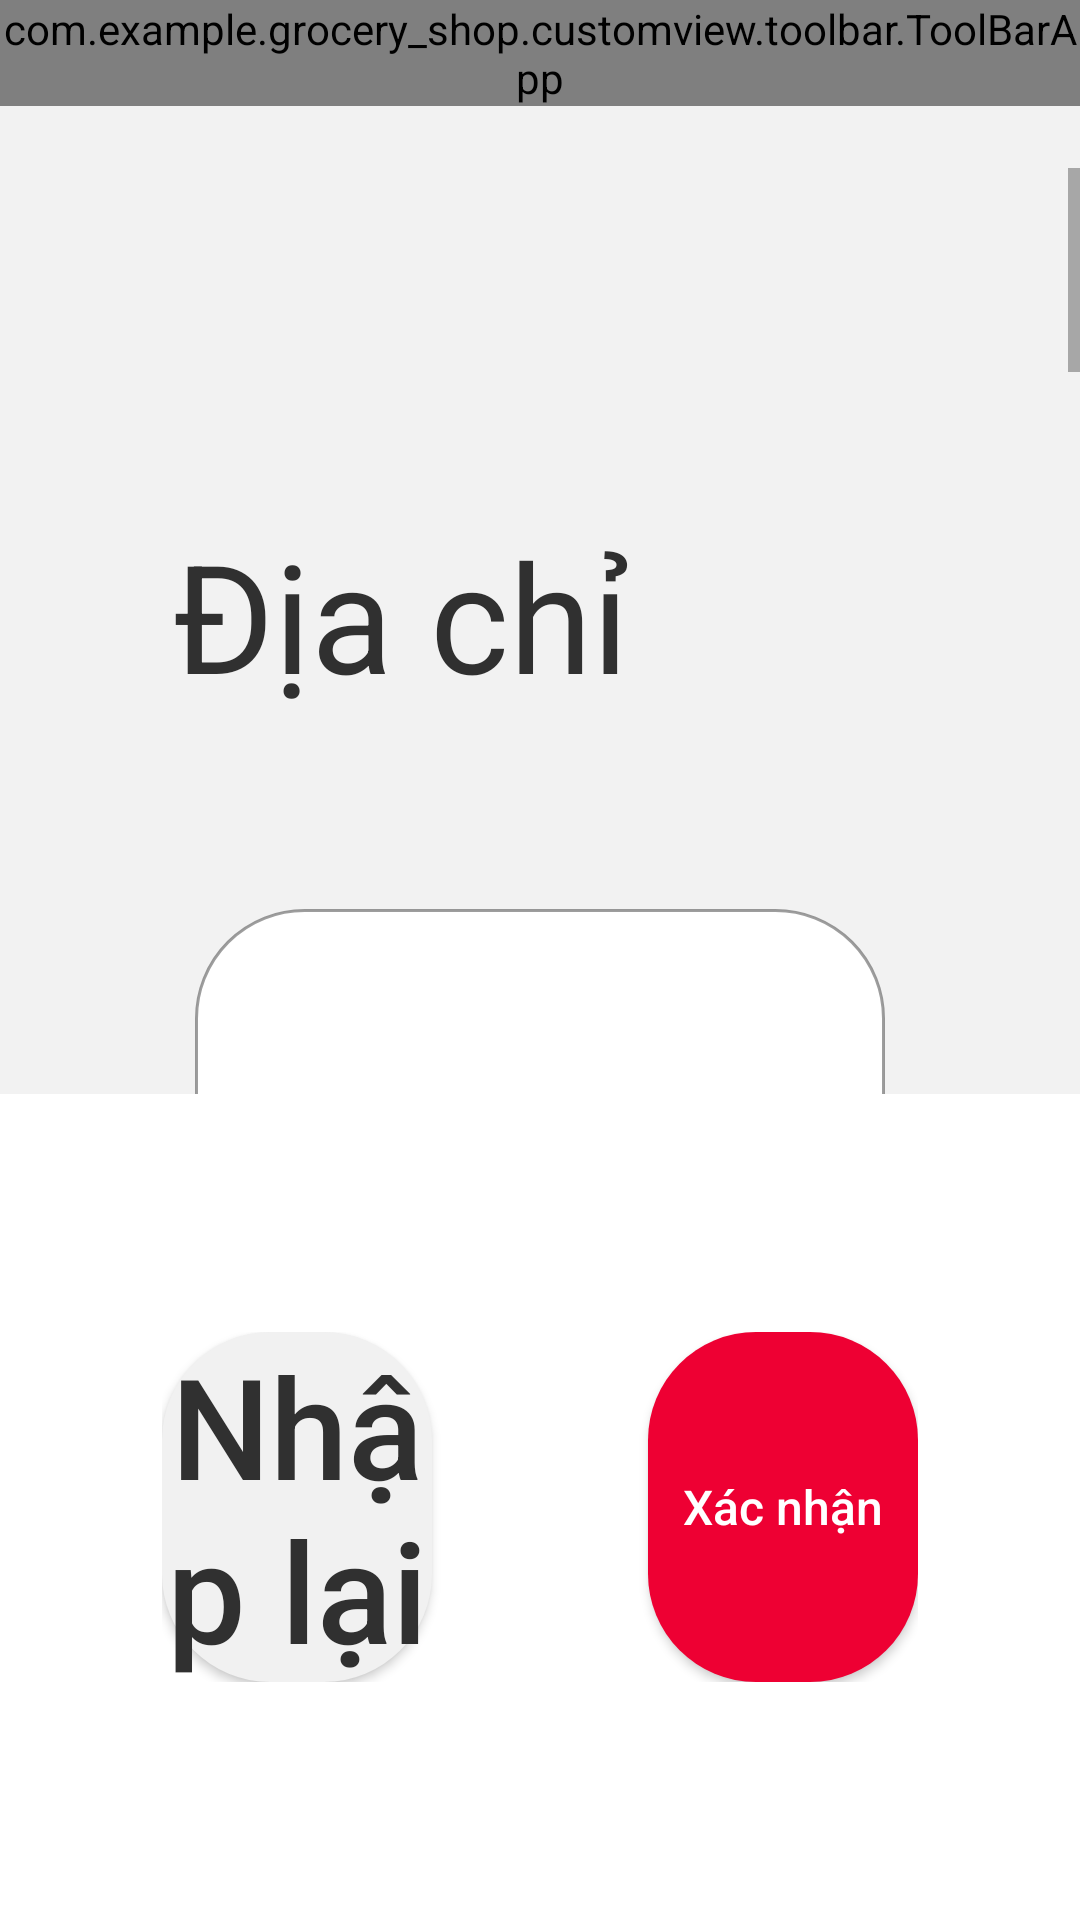

Reconstruct the res/layout file that produces this screen, plus the resources it refers to.
<!-- AndroidManifest.xml: application theme Theme.Grocery_Shop -->
<!-- res/layout/fragment_add_info_user.xml -->
<?xml version="1.0" encoding="utf-8"?>
<RelativeLayout xmlns:android="http://schemas.android.com/apk/res/android"
    xmlns:tools="http://schemas.android.com/tools"
    android:layout_width="match_parent"
    android:layout_height="match_parent"
    xmlns:app="http://schemas.android.com/apk/res-auto"
    android:background="@color/COLOR_GRAY_BG"
    android:fitsSystemWindows="true"
    android:orientation="vertical">

    <com.example.grocery_shop.customview.toolbar.ToolBarApp
        android:id="@+id/toolbar"
        android:layout_width="match_parent"
        android:layout_height="wrap_content"
        app:drawable_start="@drawable/ic_arrow_left"
        app:title="Thông tin khách hàng" />

    <ScrollView
        android:id="@+id/scrollview"
        android:layout_width="match_parent"
        android:layout_height="match_parent"
        android:layout_above="@id/llfooter"
        android:layout_marginTop="?actionBarSize">

        <LinearLayout
            android:layout_width="match_parent"
            android:layout_height="0dp"
            android:layout_marginBottom="0dp"
            android:layout_weight="10"
            android:background="@color/COLOR_GRAY_BG"
            android:orientation="vertical"
            android:padding="@dimen/_16sdp">

            <TextView
                android:layout_width="wrap_content"
                android:layout_height="wrap_content"
                android:layout_marginTop="@dimen/_16sdp"
                android:layout_marginBottom="@dimen/_8sdp"
                android:text="Địa chỉ"
                android:textColor="@color/COLOR_GRAY19"
                android:textSize="@dimen/_14sdp" />

            <LinearLayout style="@style/DMSLiteLinearInforDetail">

                <RelativeLayout
                    android:layout_width="match_parent"
                    android:layout_height="match_parent">

                    <EditText
                        android:id="@+id/edAddress"
                        android:layout_width="match_parent"
                        android:layout_height="@dimen/_40sdp"
                        android:background="@drawable/bg_border_add_customer"
                        android:hint="Địa chỉ"
                        android:inputType="textMultiLine"
                        android:lines="2"
                        android:maxLines="2"
                        android:paddingVertical="@dimen/_4sdp"
                        android:paddingLeft="@dimen/_15sdp"
                        android:paddingRight="@dimen/_15sdp"
                        android:scrollbars="vertical"
                        android:textColor="@color/COLOR_GRAY19"
                        android:visibility="visible" />
                </RelativeLayout>
            </LinearLayout>

            <TextView
                android:layout_width="wrap_content"
                android:layout_height="wrap_content"
                android:layout_marginTop="@dimen/_16sdp"
                android:layout_marginBottom="@dimen/_8sdp"
                android:text="Chọn phương thức thanh toán"
                android:textColor="@color/COLOR_GRAY19"
                android:textSize="@dimen/_14sdp" />

            <RelativeLayout
                style="@style/DMSLiteLinearInforDetail"
                android:layout_height="@dimen/_40sdp"
                android:background="@drawable/bg_border_add_customer"
                android:orientation="horizontal">

                <ImageView
                    android:layout_width="wrap_content"
                    android:layout_height="wrap_content"
                    android:layout_alignParentRight="true"
                    android:layout_centerInParent="true"
                    android:layout_gravity="center_vertical"
                    android:layout_marginTop="0dp"
                    android:layout_marginRight="@dimen/_12sdp"
                    android:padding="@dimen/_8sdp"
                    android:src="@drawable/ic_vector_down_search"
                    android:visibility="visible"
                    tools:ignore="VectorDrawableCompat" />

                <Spinner
                    android:id="@+id/spTypeProblem"
                    style="@style/DMSLiteSpinnerSearchV2"
                    android:layout_width="match_parent"
                    android:layout_height="match_parent"
                    android:layout_weight="15"
                    android:background="@color/TRANSPARENT"
                    android:dropDownVerticalOffset="@dimen/_43sdp"
                    android:visibility="visible" />


            </RelativeLayout>

            <TextView
                android:layout_width="wrap_content"
                android:layout_height="wrap_content"
                android:layout_marginTop="@dimen/_16sdp"
                android:layout_marginBottom="@dimen/_8sdp"
                android:text="SĐT"
                android:textColor="@color/COLOR_GRAY19"
                android:textSize="@dimen/_14sdp" />

            <LinearLayout style="@style/DMSLiteLinearInforDetail">

                <RelativeLayout
                    android:layout_width="match_parent"
                    android:layout_height="match_parent">

                    <EditText
                        android:id="@+id/edPhoneNumber"
                        android:layout_width="match_parent"
                        android:layout_height="@dimen/_40sdp"
                        android:background="@drawable/bg_border_add_customer"
                        android:hint="SĐT"
                        android:maxLength="10"
                        android:paddingVertical="@dimen/_4sdp"
                        android:paddingLeft="@dimen/_16sdp"
                        android:paddingRight="@dimen/_16sdp"
                        android:scrollbars="vertical"
                        android:textColor="@color/COLOR_GRAY19"
                        android:visibility="visible" />
                </RelativeLayout>
            </LinearLayout>


        </LinearLayout>
    </ScrollView>

    <LinearLayout
        android:id="@+id/llfooter"
        android:layout_width="match_parent"
        android:layout_height="wrap_content"
        android:layout_alignParentBottom="true"
        android:background="@color/white"
        android:fitsSystemWindows="true"
        android:orientation="horizontal"
        android:paddingHorizontal="@dimen/_15sdp"
        android:paddingVertical="@dimen/_22sdp">

        <androidx.appcompat.widget.AppCompatButton
            android:id="@+id/id_btn_clear"
            android:layout_width="match_parent"
            android:layout_height="match_parent"
            android:layout_marginEnd="@dimen/_10sdp"
            android:layout_weight="1"
            android:background="@drawable/bg_border_close"
            android:text="Nhập lại"
            android:textAllCaps="false"
            android:textColor="@color/COLOR_GRAY19"
            android:textSize="@dimen/_13sdp" />

        <androidx.appcompat.widget.AppCompatButton
            android:id="@+id/btn_confirm"
            android:layout_width="match_parent"
            android:layout_height="match_parent"
            android:layout_marginStart="@dimen/_10sdp"
            android:layout_weight="1"
            android:background="@drawable/background_button_save"
            android:filterTouchesWhenObscured="true"
            android:text="Xác nhận"
            android:textAllCaps="false"
            android:textColor="@color/white"
            android:textSize="16sp" />

    </LinearLayout>

</RelativeLayout>
<!-- resources referenced by this layout -->
<resources>
  <color name="COLOR_GRAY19">#303030</color>
  <color name="COLOR_GRAY_BG">#f2f2f2</color>
  <color name="TRANSPARENT">#00000000</color>
  <color name="white">#FFFFFFFF</color>
  <dimen name="_10sdp">36.00dp</dimen>
  <dimen name="_12sdp">43.20dp</dimen>
  <dimen name="_13sdp">46.80dp</dimen>
  <dimen name="_14sdp">50.40dp</dimen>
  <dimen name="_15sdp">54.00dp</dimen>
  <dimen name="_16sdp">57.60dp</dimen>
  <dimen name="_22sdp">79.20dp</dimen>
  <dimen name="_40sdp">144.00dp</dimen>
  <dimen name="_43sdp">154.80dp</dimen>
  <dimen name="_4sdp">14.40dp</dimen>
  <dimen name="_8sdp">28.80dp</dimen>
  <!-- drawable background_button_save (drawable) -->
  <?xml version="1.0" encoding="utf-8"?>
  <shape xmlns:android="http://schemas.android.com/apk/res/android"
      android:shape="rectangle">
      <solid android:color="@color/COLOR_PROGRESS"/>
      <corners android:radius="@dimen/_10sdp"/>
  </shape>
  <!-- drawable bg_border_add_customer (drawable) -->
  <?xml version="1.0" encoding="utf-8"?>
  <shape xmlns:android="http://schemas.android.com/apk/res/android">
      <solid android:color="@color/white" />
      <corners android:radius="@dimen/_10sdp" />
      <stroke android:width="1dp"
          android:color="@color/HINT_TEXT_COLOR" />
      
          
  </shape>
  <!-- drawable bg_border_close (drawable) -->
  <?xml version="1.0" encoding="utf-8"?>
  <shape xmlns:android="http://schemas.android.com/apk/res/android">
  
      <solid android:color="@color/gray_10" />
      <corners android:radius="@dimen/_10sdp"/>
  </shape>
  <!-- drawable ic_arrow_left (drawable) -->
  <vector android:height="24dp" android:viewportHeight="16"
      android:viewportWidth="16" android:width="24dp" xmlns:android="http://schemas.android.com/apk/res/android">
      <path android:fillColor="#707070" android:pathData="M16,7H3.83L9.42,1.41L8,0L0,8L8,16L9.41,14.59L3.83,9H16V7Z"/>
  </vector>
  <style name="DMSLiteLinearInforDetail">
          <item name="android:layout_width">match_parent</item>
          <item name="android:layout_height">wrap_content</item>
          <item name="android:layout_marginLeft">@dimen/_2sdp</item>
          <item name="android:layout_marginRight">@dimen/_2sdp</item>
          <item name="android:layout_marginTop">@dimen/_10sdp</item>
          <item name="android:layout_marginBottom">@dimen/_10sdp</item>
          <item name="android:orientation">horizontal</item>
      </style>
  <style name="DMSLiteSpinnerSearchV2">
          <item name="android:drawSelectorOnTop">true</item>
          <item name="android:spinnerMode">dropdown</item>
          <item name="android:layout_height">@dimen/_23sdp</item>
          <item name="android:layout_width">wrap_content</item>
      </style>
  <style name="Theme.Grocery_Shop" parent="Theme.MaterialComponents.Light.NoActionBar">
          
          <item name="colorPrimary">@color/purple_500</item>
          <item name="colorPrimaryVariant">@color/purple_700</item>
          <item name="colorOnPrimary">@color/white</item>
          
          <item name="colorSecondary">@color/teal_200</item>
          <item name="colorSecondaryVariant">@color/teal_700</item>
          <item name="colorOnSecondary">@color/black</item>
          
          <item name="android:statusBarColor" tools:targetApi="l">?attr/colorPrimaryVariant</item>
          
      </style>
  <color name="COLOR_PROGRESS">#EE0033</color>
  <color name="HINT_TEXT_COLOR">#61000000</color>
  <color name="gray_10">#F1F1F1</color>
  <dimen name="_2sdp">7.20dp</dimen>
  <dimen name="_23sdp">82.80dp</dimen>
  <color name="purple_500">#FF6200EE</color>
  <color name="purple_700">#FF3700B3</color>
  <color name="teal_200">#FF03DAC5</color>
  <color name="teal_700">#FF018786</color>
  <color name="black">#FF000000</color>
</resources>
